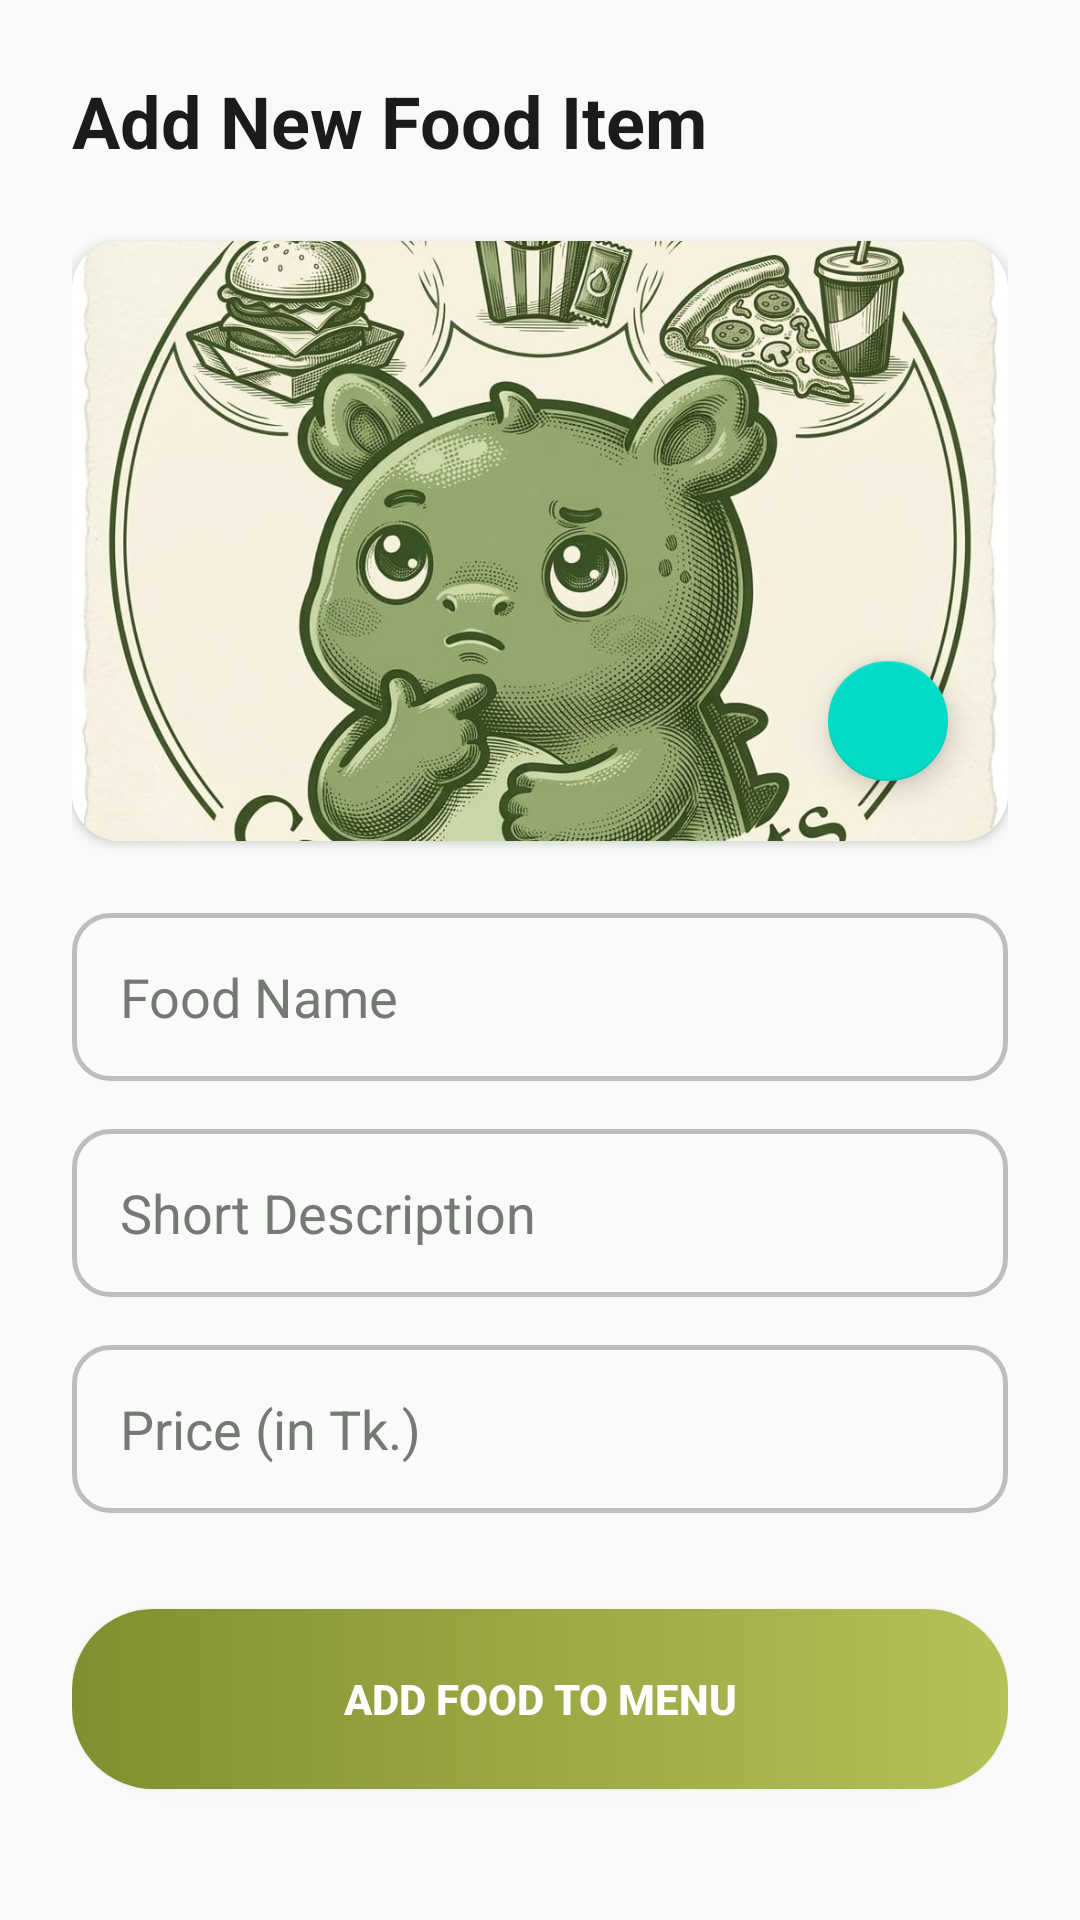

Here is an Android app screen rendered from its layout file. Give the layout XML and the strings, colors and styles it references.
<!-- AndroidManifest.xml: application theme Theme.BAUSTCafeManagement -->
<!-- res/layout/activity_add_menu_item.xml -->
<?xml version="1.0" encoding="utf-8"?>
<ScrollView xmlns:android="http://schemas.android.com/apk/res/android"
    xmlns:app="http://schemas.android.com/apk/res-auto"
    android:layout_width="match_parent"
    android:layout_height="match_parent"
    android:fillViewport="true"
    android:background="@color/light_bg">

    <androidx.constraintlayout.widget.ConstraintLayout
        android:layout_width="match_parent"
        android:layout_height="wrap_content"
        android:padding="24dp">

        <TextView
            android:id="@+id/titleText"
            android:layout_width="wrap_content"
            android:layout_height="wrap_content"
            android:text="Add New Food Item"
            android:textColor="@color/text_black"
            android:textSize="24sp"
            android:textStyle="bold"
            app:layout_constraintStart_toStartOf="parent"
            app:layout_constraintTop_toTopOf="parent" />

        <androidx.cardview.widget.CardView
            android:id="@+id/imageCard"
            android:layout_width="match_parent"
            android:layout_height="200dp"
            android:layout_marginTop="24dp"
            app:cardCornerRadius="16dp"
            app:layout_constraintTop_toBottomOf="@id/titleText">

            <ImageView
                android:id="@+id/addItemImage"
                android:layout_width="match_parent"
                android:layout_height="match_parent"
                android:scaleType="centerCrop"
                android:src="@drawable/cafe_logo" />
        </androidx.cardview.widget.CardView>

        <com.google.android.material.floatingactionbutton.FloatingActionButton
            android:id="@+id/selectImageFab"
            android:layout_width="wrap_content"
            android:layout_height="wrap_content"
            android:layout_marginEnd="16dp"
            android:layout_marginBottom="16dp"
            android:src="@drawable/ic_plus"
            app:fabSize="mini"
            app:layout_constraintBottom_toBottomOf="@id/imageCard"
            app:layout_constraintEnd_toEndOf="@id/imageCard"
            android:contentDescription="Select Image" />

        <EditText
            android:id="@+id/itemName"
            android:layout_width="match_parent"
            android:layout_height="56dp"
            android:layout_marginTop="24dp"
            android:background="@drawable/edit_text_background"
            android:hint="Food Name"
            android:paddingHorizontal="16dp"
            android:textColor="@color/text_black"
            android:textColorHint="@color/text_hint"
            app:layout_constraintTop_toBottomOf="@id/imageCard"/>

        <EditText
            android:id="@+id/itemDescription"
            android:layout_width="match_parent"
            android:layout_height="56dp"
            android:layout_marginTop="16dp"
            android:background="@drawable/edit_text_background"
            android:hint="Short Description"
            android:paddingHorizontal="16dp"
            android:textColor="@color/text_black"
            android:textColorHint="@color/text_hint"
            app:layout_constraintTop_toBottomOf="@id/itemName"/>

        <EditText
            android:id="@+id/itemPrice"
            android:layout_width="match_parent"
            android:layout_height="56dp"
            android:layout_marginTop="16dp"
            android:background="@drawable/edit_text_background"
            android:hint="Price (in Tk.)"
            android:inputType="numberDecimal"
            android:paddingHorizontal="16dp"
            android:textColor="@color/text_black"
            android:textColorHint="@color/text_hint"
            app:layout_constraintTop_toBottomOf="@id/itemDescription"/>

        <Button
            android:id="@+id/addFoodButton"
            android:layout_width="match_parent"
            android:layout_height="60dp"
            android:layout_marginTop="32dp"
            android:background="@drawable/login_button_green"
            android:text="ADD FOOD TO MENU"
            android:textColor="@color/white"
            android:textStyle="bold"
            app:layout_constraintTop_toBottomOf="@id/itemPrice"/>

    </androidx.constraintlayout.widget.ConstraintLayout>
</ScrollView>
<!-- resources referenced by this layout -->
<resources>
  <color name="light_bg">#F8FAF8</color>
  <color name="text_black">#1A1C19</color>
  <color name="text_hint">#747973</color>
  <color name="white">#FFFFFFFF</color>
  <!-- drawable cafe_logo: png bitmap (drawable, 144043 bytes) -->
  <!-- drawable edit_text_background (drawable) -->
  <?xml version="1.0" encoding="utf-8"?>
  <shape xmlns:android="http://schemas.android.com/apk/res/android">
      <solid android:color="#FAFAFA" />
      <corners android:radius="12dp" />
      <stroke android:width="1.5dp" android:color="#BDBDBD" />
  </shape>
  <!-- drawable login_button_green (drawable) -->
  <?xml version="1.0" encoding="utf-8"?>
  <shape xmlns:android="http://schemas.android.com/apk/res/android">
      <gradient
          android:startColor="#828F30"
          android:endColor="#B4C157"
          android:angle="0" />
      <corners android:radius="27dp" />
  </shape>
  <style name="Theme.BAUSTCafeManagement" parent="Base.Theme.BAUSTCafeManagement" />
  <style name="Base.Theme.BAUSTCafeManagement" parent="Theme.MaterialComponents.DayNight.NoActionBar">
          
          <item name="colorPrimary">@color/primary_green</item>
          <item name="android:statusBarColor">@color/primary_green</item>
          <item name="android:windowLightStatusBar" tools:targetApi="m">false</item>
  
          
          <item name="materialButtonStyle">@style/Widget.MaterialComponents.Button</item>
  
          
          <item name="android:windowSplashScreenBackground" tools:targetApi="31">@color/primary_green</item>
          <item name="android:windowSplashScreenAnimatedIcon" tools:targetApi="31">@drawable/cafe_logo</item>
      </style>
  <color name="primary_green">#B4C157</color>
</resources>
